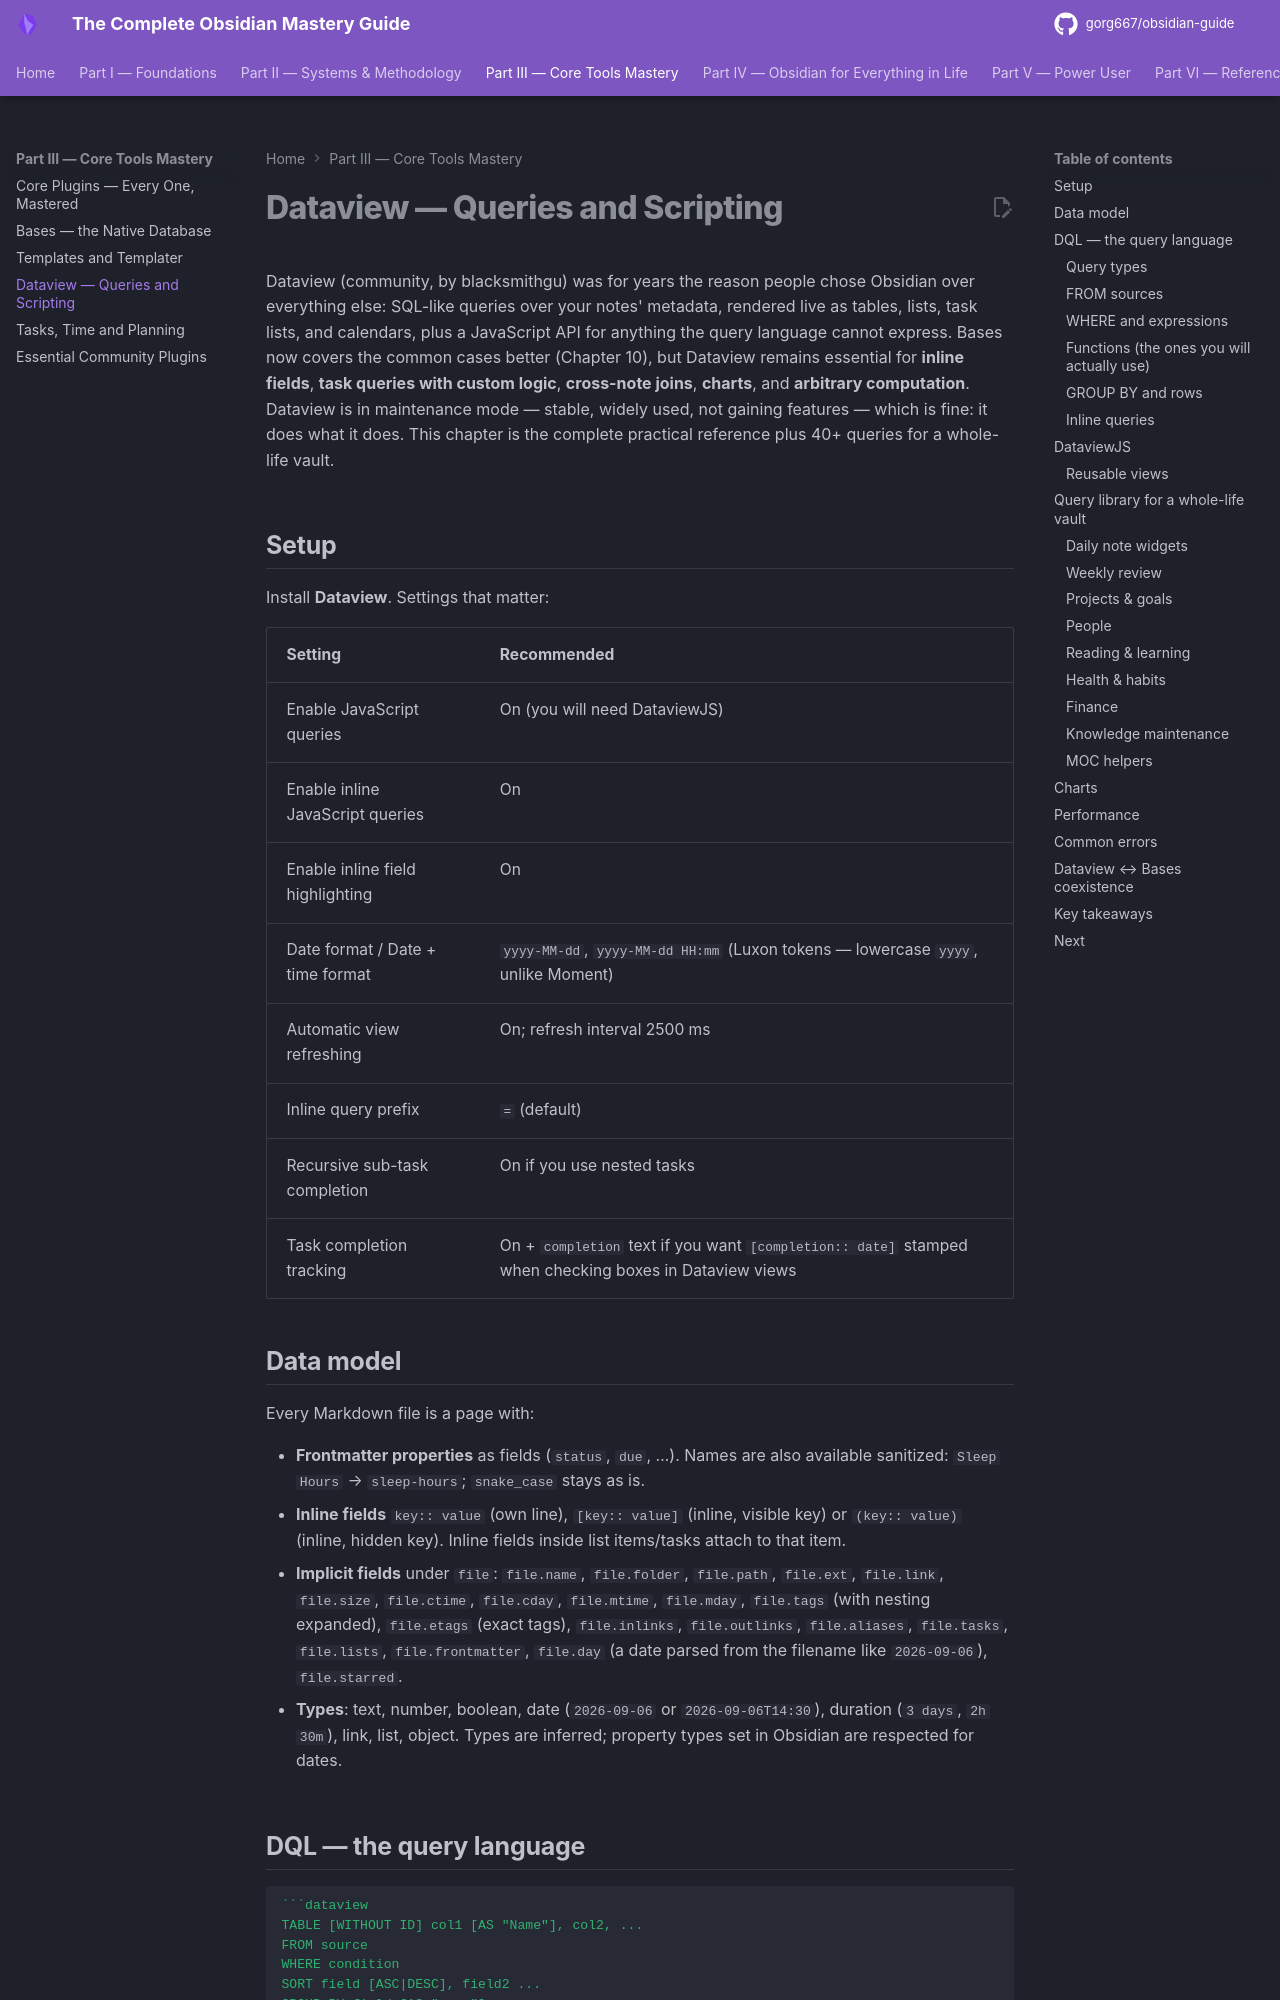

repository: gorg667/obsidian-guide · page: 12-dataview/index.html · generator: mkdocs

# Dataview — Queries and Scripting

Dataview (community, by blacksmithgu) was for years the reason people chose Obsidian over everything else: SQL-like queries over your notes' metadata, rendered live as tables, lists, task lists, and calendars, plus a JavaScript API for anything the query language cannot express. Bases now covers the common cases better (Chapter 10), but Dataview remains essential for **inline fields**, **task queries with custom logic**, **cross-note joins**, **charts**, and **arbitrary computation**. Dataview is in maintenance mode — stable, widely used, not gaining features — which is fine: it does what it does. This chapter is the complete practical reference plus 40+ queries for a whole-life vault.

## Setup

Install **Dataview**. Settings that matter:

| Setting | Recommended |
| --- | --- |
| Enable JavaScript queries | On (you will need DataviewJS) |
| Enable inline JavaScript queries | On |
| Enable inline field highlighting | On |
| Date format / Date + time format | `yyyy-MM-dd`, `yyyy-MM-dd HH:mm` (Luxon tokens — lowercase `yyyy`, unlike Moment) |
| Automatic view refreshing | On; refresh interval 2500 ms |
| Inline query prefix | `=` (default) |
| Recursive sub-task completion | On if you use nested tasks |
| Task completion tracking | On + `completion` text if you want `[completion:: date]` stamped when checking boxes in Dataview views |

## Data model

Every Markdown file is a page with:

- **Frontmatter properties** as fields (`status`, `due`, …). Names are also available sanitized: `Sleep Hours` → `sleep-hours`; `snake_case` stays as is.
- **Inline fields** `key:: value` (own line), `[key:: value]` (inline, visible key) or `(key:: value)` (inline, hidden key). Inline fields inside list items/tasks attach to that item.
- **Implicit fields** under `file`: `file.name`, `file.folder`, `file.path`, `file.ext`, `file.link`, `file.size`, `file.ctime`, `file.cday`, `file.mtime`, `file.mday`, `file.tags` (with nesting expanded), `file.etags` (exact tags), `file.inlinks`, `file.outlinks`, `file.aliases`, `file.tasks`, `file.lists`, `file.frontmatter`, `file.day` (a date parsed from the filename like `2026-09-06`), `file.starred`.
- **Types**: text, number, boolean, date (`2026-09-06` or `2026-09-06T14:30`), duration (`3 days`, `2h 30m`), link, list, object. Types are inferred; property types set in Obsidian are respected for dates.

## DQL — the query language

````markdown
```dataview
TABLE [WITHOUT ID] col1 [AS "Name"], col2, ...
FROM source
WHERE condition
SORT field [ASC|DESC], field2 ...
GROUP BY field [AS "name"]
FLATTEN field [AS name]
LIMIT n
```
````
